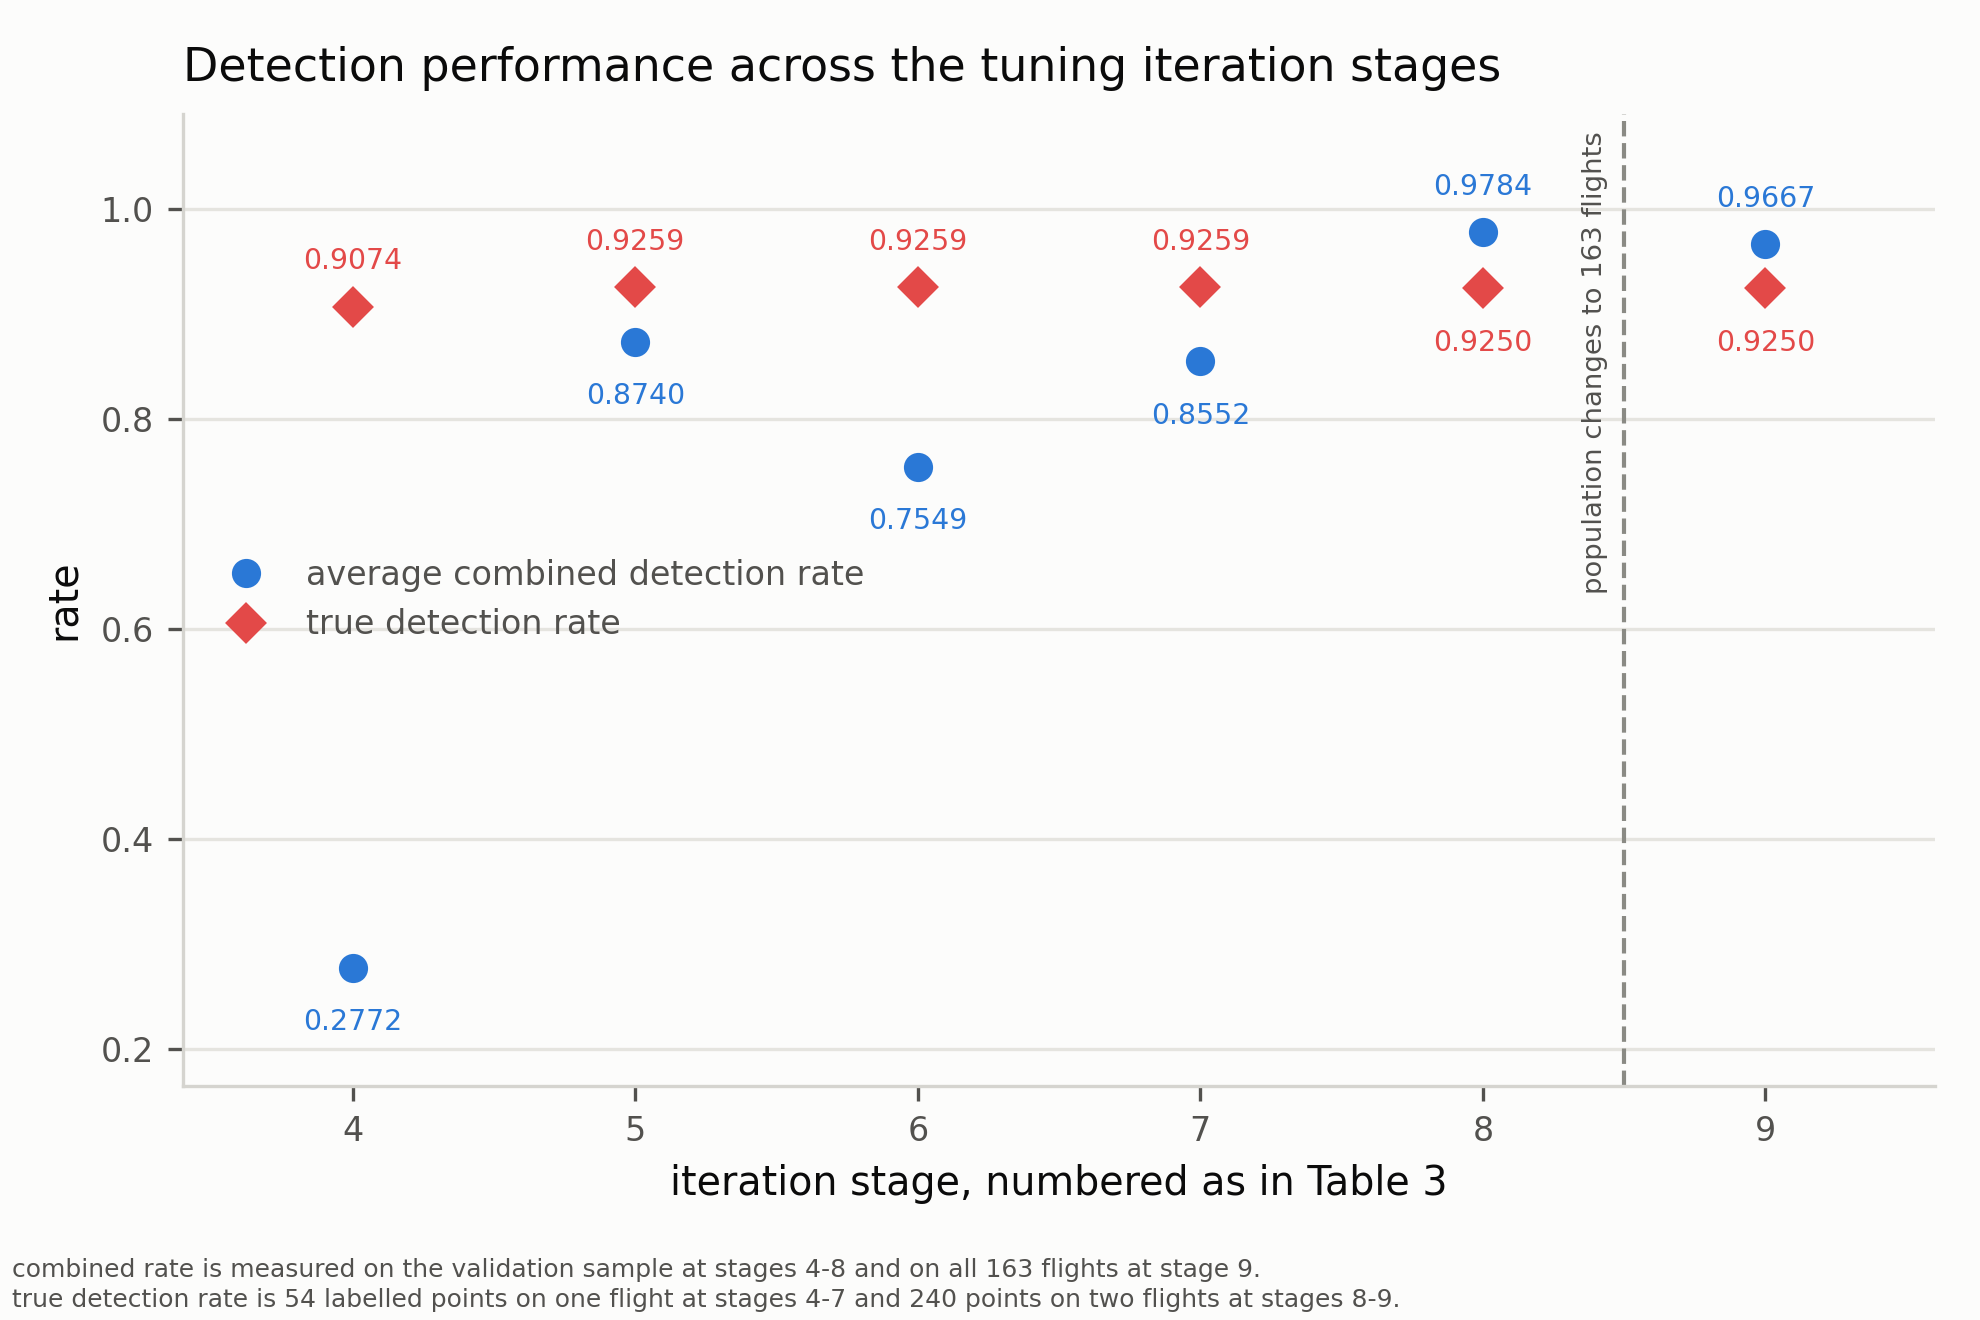

The table this chart was drawn from, first rows:
table3_row, date, flights_in_combined_rate, average_combined_detection_rate, true_detection_rate, true_detection_rate_points, stage
4, 2026-07-23, 10, 0.2772, 0.9074, 54, baseline (defaults)
5, 2026-07-23, 10, 0.8740, 0.9259, 54, candidate config (no fixes)
6, 2026-07-23, 10, 0.7549, 0.9259, 54, candidate + mask v2 + trajectory filter …
7, 2026-07-23, 10, 0.8552, 0.9259, 54, candidate + mask v3 (4 zones) + trajecto…
8, 2026-07-24, 10, 0.9784, 0.9250, 240, candidate + mask v4 (12 zones total) + t…
9, 2026-07-25, 163, 0.9667, 0.9250, 240, candidate + mask v4 (12 zones total) + t…
